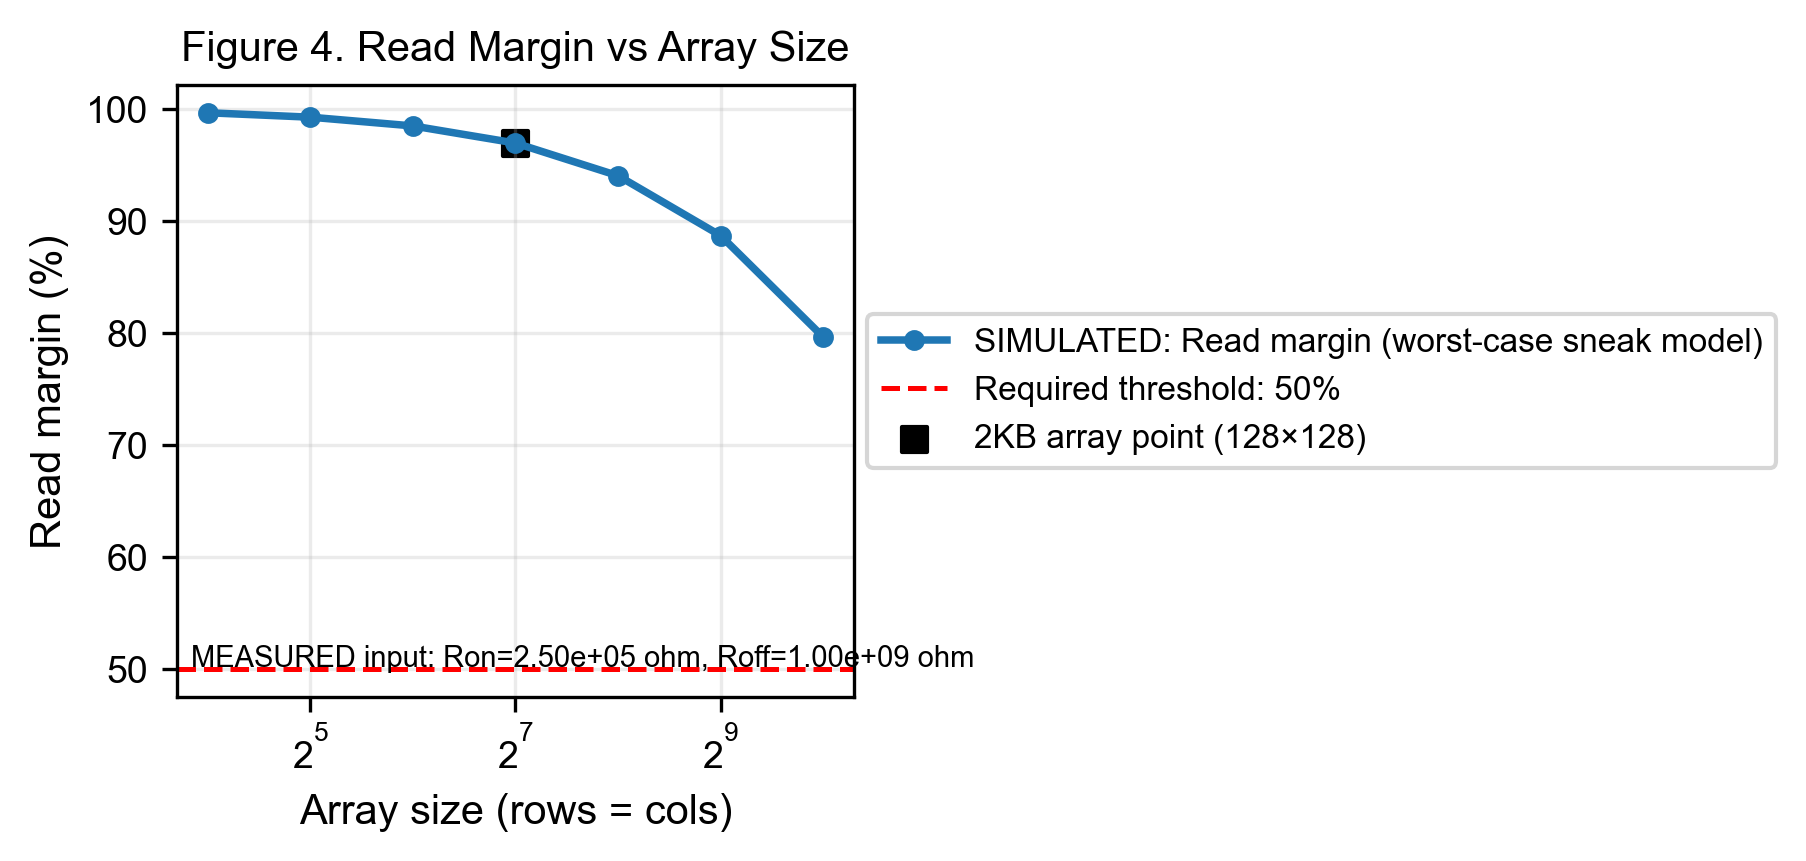

The data file committed next to this chart (first rows):
array_size, read_margin_percent_simulated, threshold_percent, is_2KB_point
16, 99.63, 50.0, no
32, 99.23, 50.0, no
64, 98.45, 50.0, no
128, 96.92, 50.0, yes
256, 94.01, 50.0, no
512, 88.67, 50.0, no
1024, 79.63, 50.0, no
